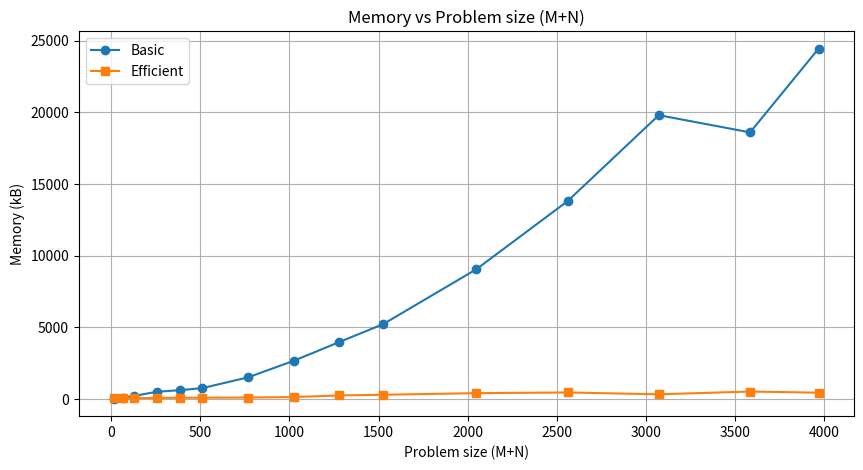

Here is the Python script that generated this plot:
import matplotlib.pyplot as plt

# Example data
x = [16, 64, 128, 256, 384, 512, 768, 1024, 1280, 1526, 2048, 2560, 3072, 3584, 3968]  # X-axis values
y1 = [16, 64, 208, 496, 608, 752, 1504, 2656, 3968, 5216, 9040, 13792, 19792, 18592, 24432]
  #basic
y2 = [48, 48, 48, 64, 80, 80, 96, 128, 240, 288, 400, 448, 320, 512, 432]
  #efficient

# Creating the plot
plt.figure(figsize=(10, 5))  # Set the figure size (optional)

# Plotting the first line
plt.plot(x, y1, label='Basic', marker='o')  # 'marker' adds markers at data points

# Plotting the second line
plt.plot(x, y2, label='Efficient', marker='s')  # Different marker style

# Adding title and labels
plt.title('Memory vs Problem size (M+N)')
plt.xlabel('Problem size (M+N)')
plt.ylabel('Memory (kB)')

# Adding a legend
plt.legend()

# Showing the grid (optional)
plt.grid(True)

# Display the plot
plt.savefig('memVSprob.png')
plt.show()
